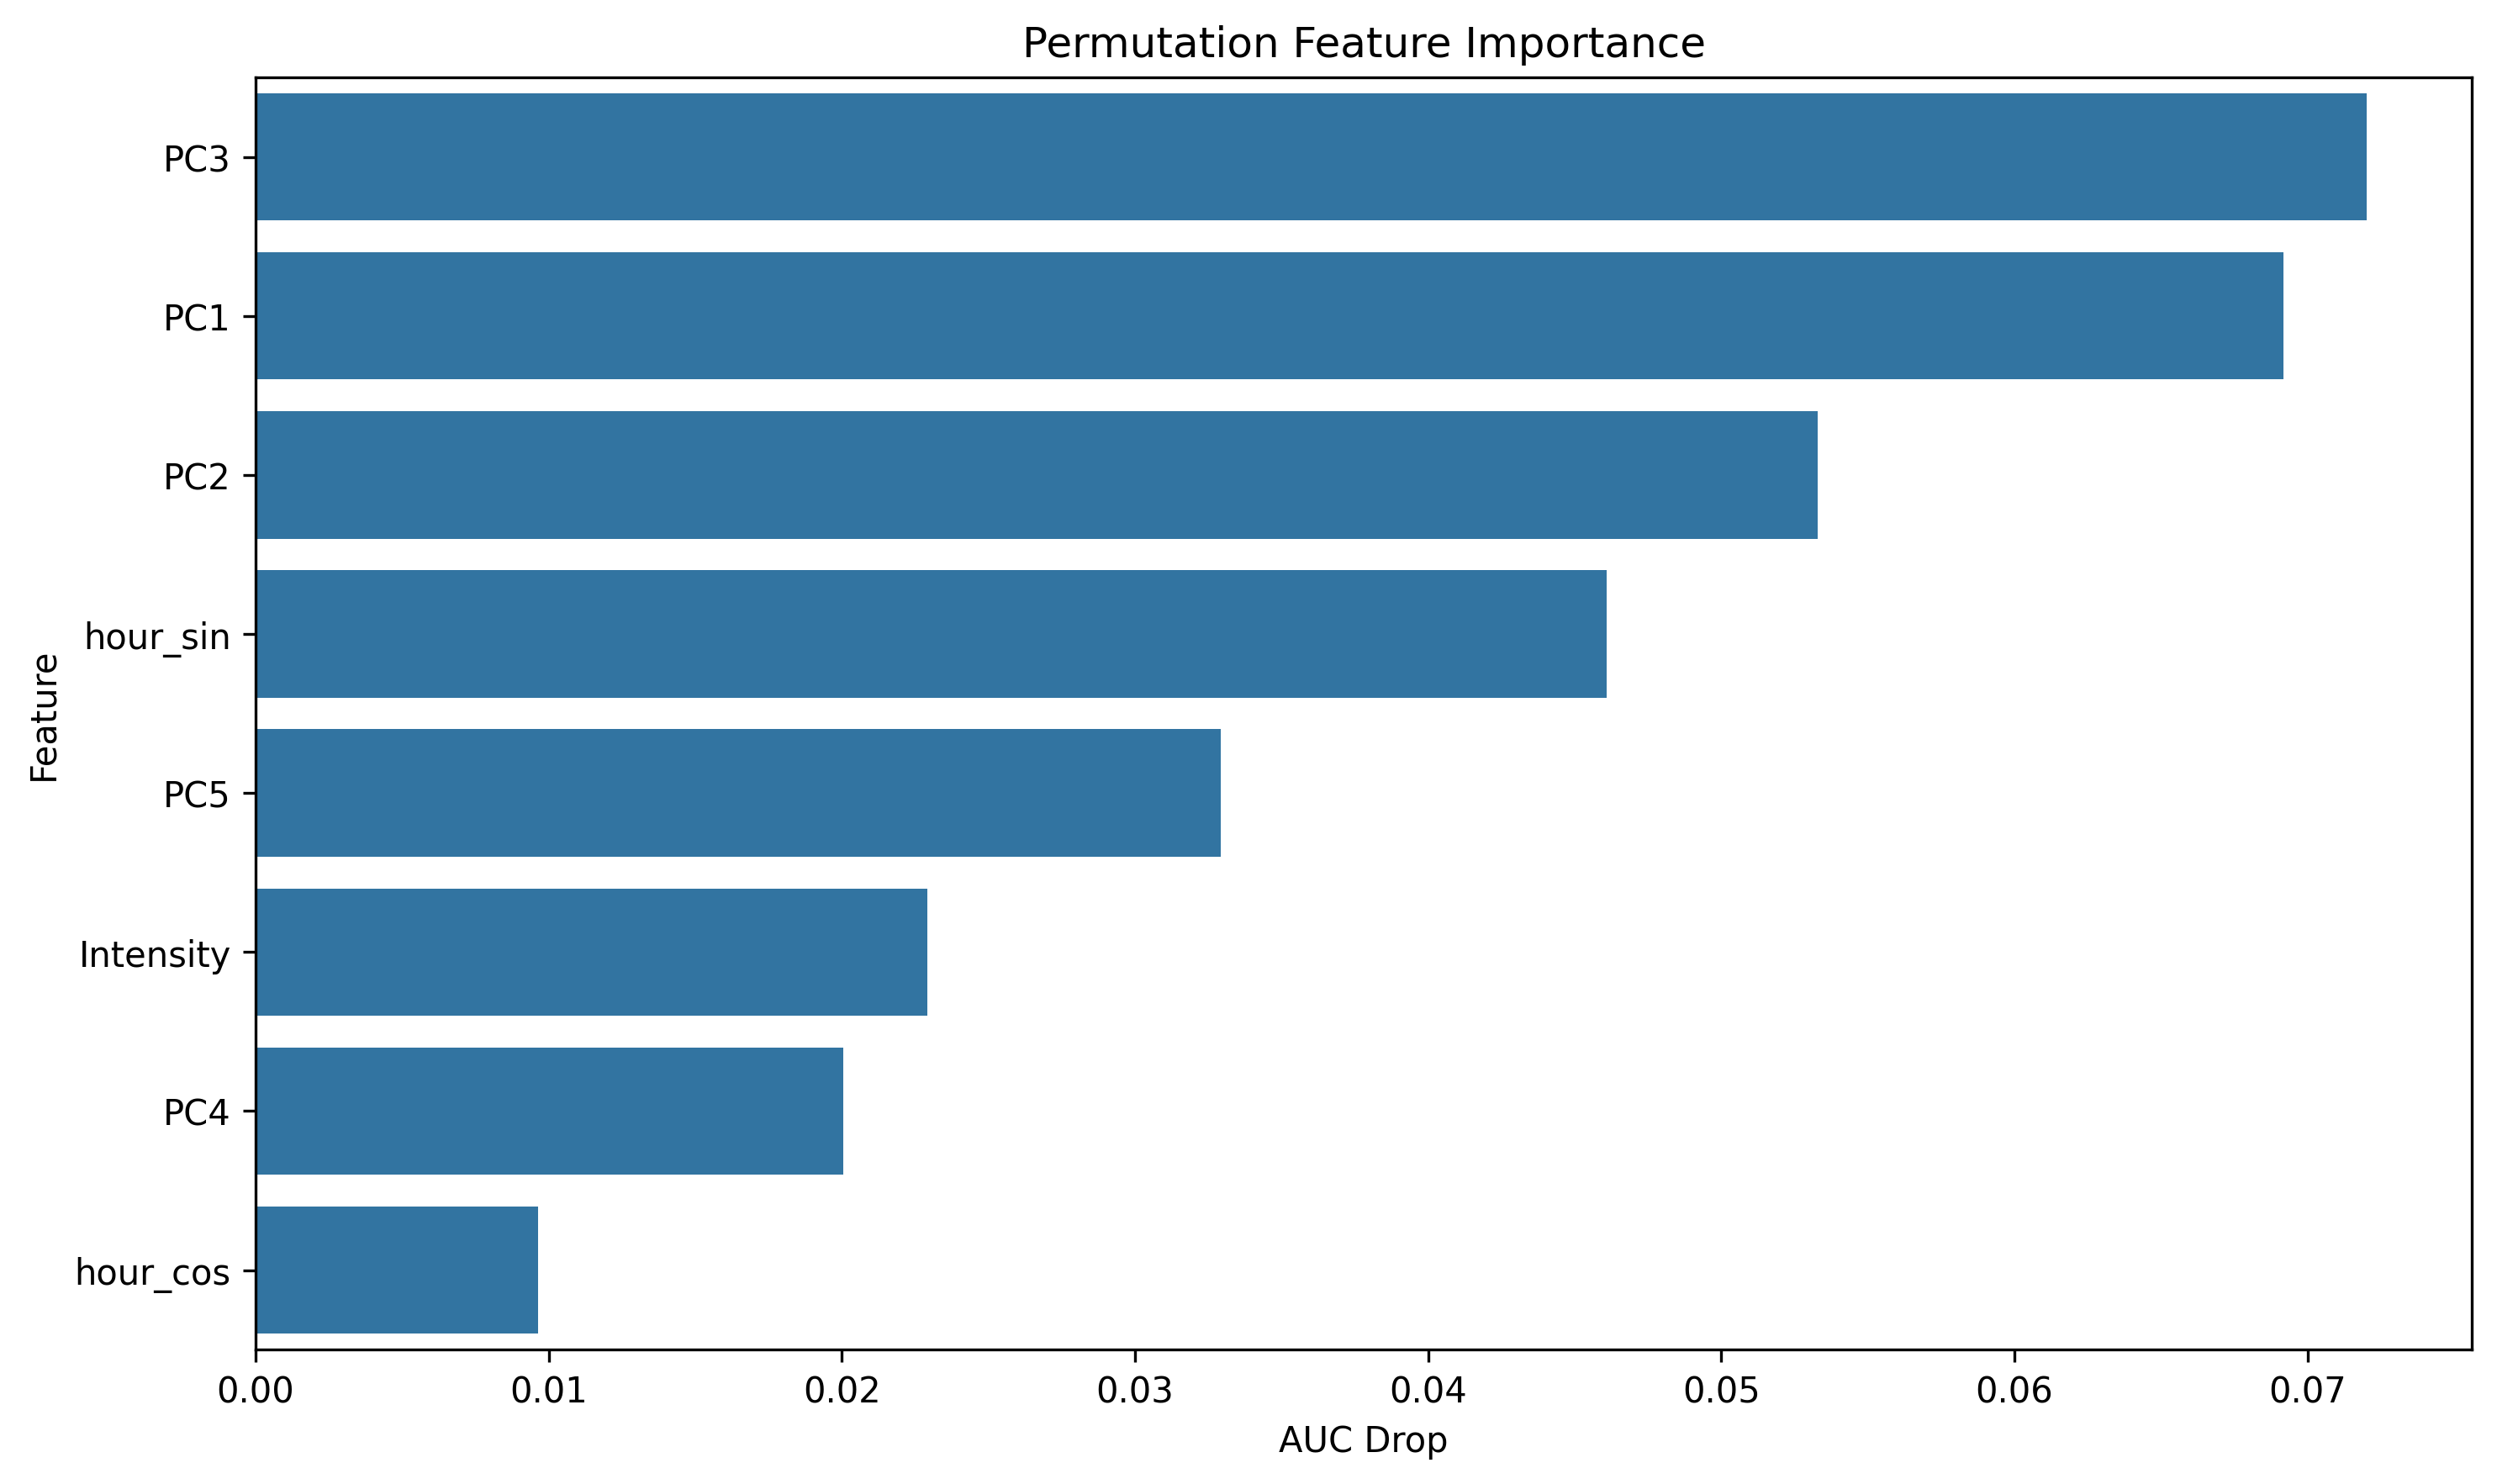

Values plotted in this chart, from the file beside it:
feature, importance
PC3, 0.07201
PC1, 0.06917
PC2, 0.05328
hour_sin, 0.04611
PC5, 0.03293
Intensity, 0.02292
PC4, 0.02006
hour_cos, 0.00963
